Run: headless pygame with SDL's dummy video driver; simulated clock (each Clock.tick advances the game by its frame time, no real sleeping); random seed 0; keys injected as events and as key.get_pressed() state; no mouse input.
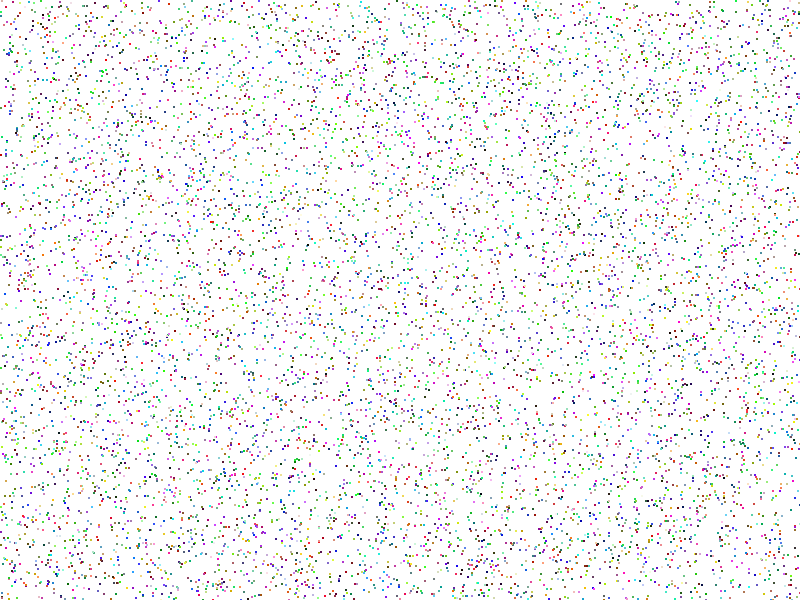
Frame 1 of 4 · flips 1–60 · no input
Frame 2 of 4 · flips 61–180 · tapped SPACE, RETURN · held RIGHT (→), D · screen unchanged from frame 1, image omitted
Frame 3 of 4 · flips 181–300 · held DOWN (↓), S · screen unchanged from frame 2, image omitted
Frame 4 of 4 · flips 301–420 · held LEFT (←), A, UP (↑), W · screen unchanged from frame 3, image omitted

The pygame program that drew these frames:

import random

import pygame


def main():
    pygame.init()
    size = width, height = 800, 600
    screen = pygame.display.set_mode(size)
    screen.fill((255, 255, 255))

    for i in range(10000):
            screen.fill(pygame.Color(tuple(random.randint(0, 255) for _ in range(3))), (random.random() * width, random.random() * height, 2, 2))

    while pygame.event.wait().type != pygame.QUIT:
        pygame.display.flip()
    pygame.quit()


if __name__ == '__main__':
    main()
